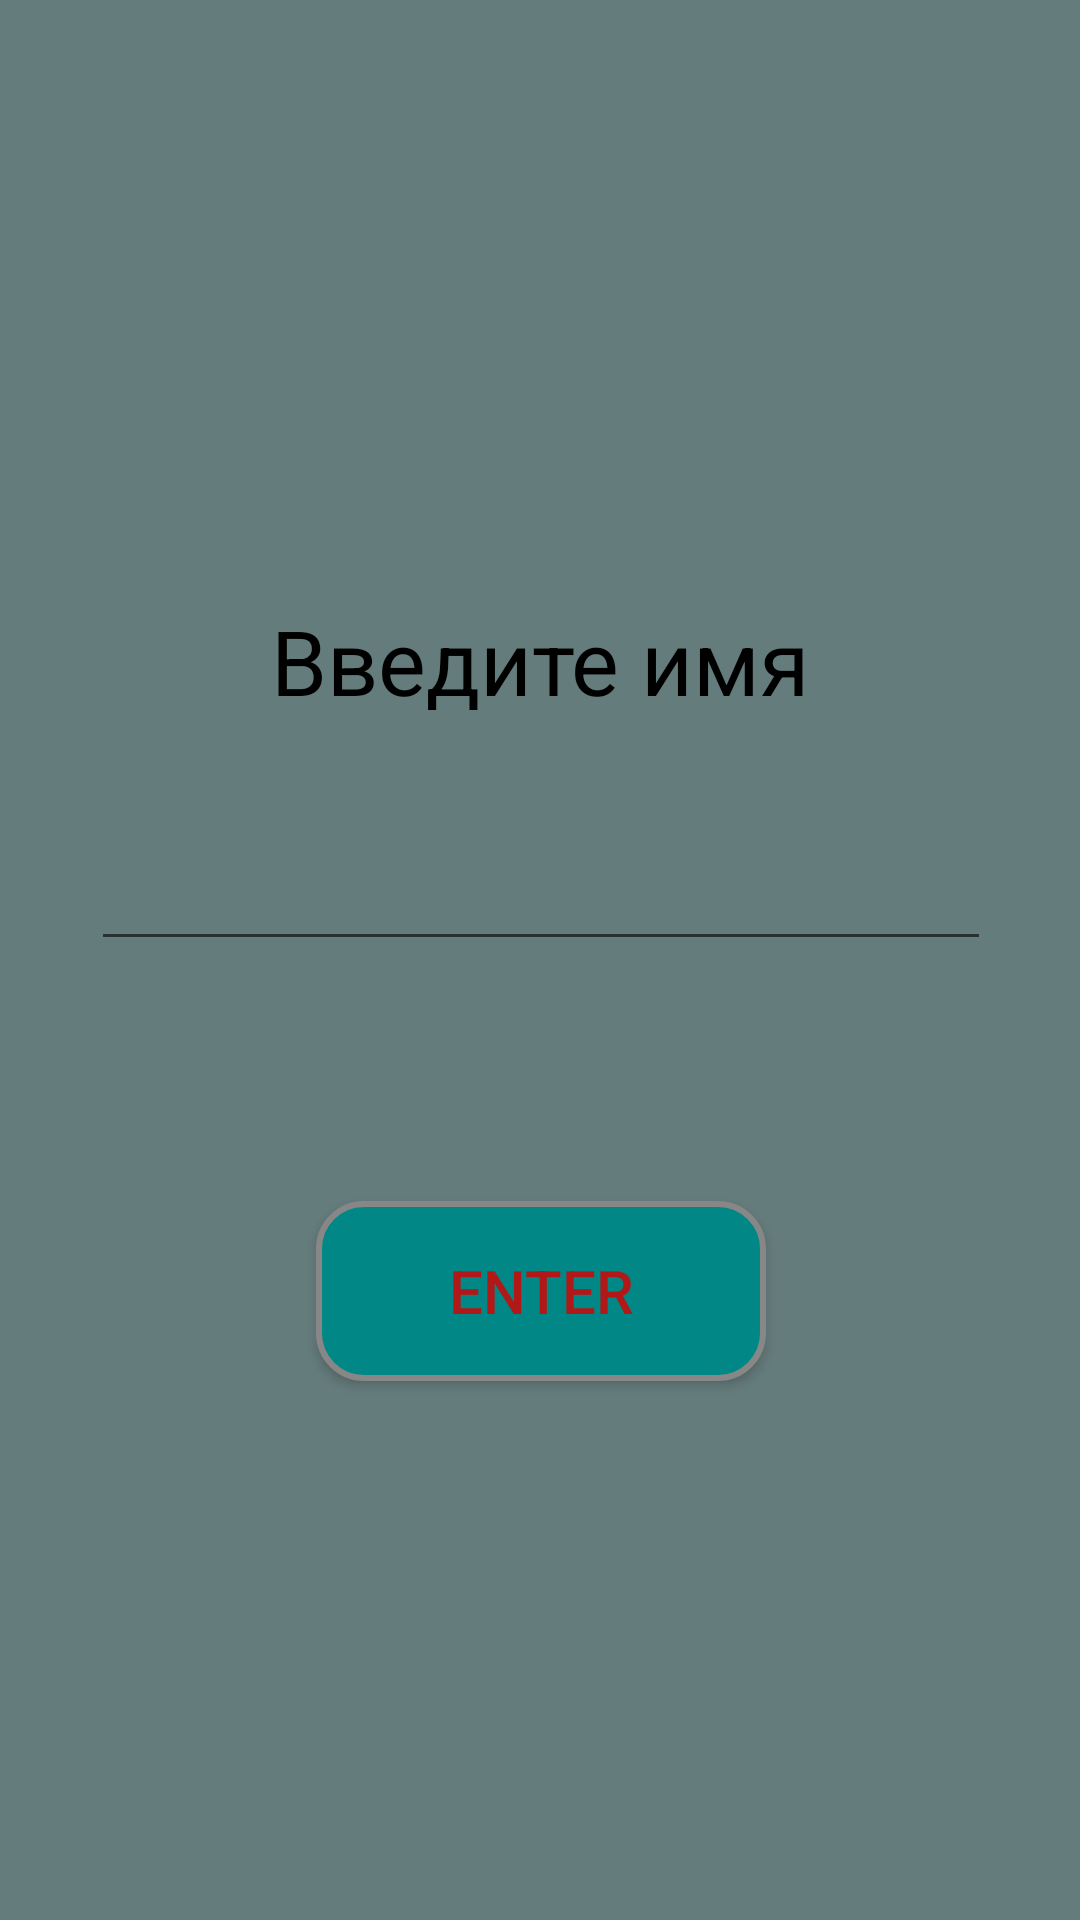

The Android layout XML behind this screen, and the referenced resources:
<!-- AndroidManifest.xml: application theme Theme.PT2_RPOS -->
<!-- res/layout/fragment_profile.xml -->
<?xml version="1.0" encoding="utf-8"?>
<androidx.constraintlayout.widget.ConstraintLayout xmlns:android="http://schemas.android.com/apk/res/android"
    android:layout_width="match_parent"
    android:layout_height="match_parent"
    xmlns:app="http://schemas.android.com/apk/res-auto"
    android:background="#657C7C">

    <TextView
        android:id="@+id/textView"
        android:layout_width="wrap_content"
        android:layout_height="wrap_content"
        android:layout_marginTop="200dp"
        android:text="Введите имя"
        android:textColor="@color/black"
        android:textSize="30dp"
        app:layout_constraintEnd_toEndOf="parent"
        app:layout_constraintStart_toStartOf="parent"
        app:layout_constraintTop_toTopOf="parent" />

    <androidx.appcompat.widget.AppCompatEditText
        android:id="@+id/et_Name"
        android:layout_width="300dp"
        android:layout_height="50dp"
        android:layout_marginTop="30dp"
        android:gravity="center"
        android:inputType="textCapWords"
        android:textSize="25sp"
        app:layout_constraintEnd_toEndOf="@+id/textView"
        app:layout_constraintStart_toStartOf="@+id/textView"
        app:layout_constraintTop_toBottomOf="@+id/textView" />

    <Button
        android:id="@+id/btn_Enter"
        android:layout_width="150dp"
        android:layout_height="60dp"
        android:background="@drawable/ic_rounded_rectangle"
        android:layout_marginTop="80dp"
        android:text="Enter"
        android:textSize="20sp"
        android:textColor="#B11818"
        app:layout_constraintEnd_toEndOf="@+id/et_Name"
        app:layout_constraintStart_toStartOf="@+id/et_Name"
        app:layout_constraintTop_toBottomOf="@+id/et_Name" />

</androidx.constraintlayout.widget.ConstraintLayout>
<!-- resources referenced by this layout -->
<resources>
  <!-- drawable ic_rounded_rectangle (drawable) -->
  <?xml version="1.0" encoding="utf-8"?>
  <selector xmlns:android="http://schemas.android.com/apk/res/android">
  <item>
      <shape>
          <solid android:color="@color/teal_700"/>
          <corners android:radius="15dp"/>
          <stroke android:color="#878787"
              android:width="2dp"/>
      </shape>
  </item>
  </selector>
  <style name="Theme.PT2_RPOS" parent="Theme.MaterialComponents.DayNight.DarkActionBar">
          
          <item name="colorPrimary">@color/teal_700</item>
          <item name="colorPrimaryVariant">@color/teal_700</item>
          <item name="colorOnPrimary">@color/white</item>
          
          <item name="colorSecondary">@color/teal_200</item>
          <item name="colorSecondaryVariant">@color/teal_700</item>
          <item name="colorOnSecondary">@color/black</item>
          
          <item name="android:statusBarColor" tools:targetApi="l">?attr/colorPrimaryVariant</item>
          
      </style>
  <!-- not gathered from this repository: default colours our renderer supplied (Android Studio template values) -->
  <color name="teal_200">#FF03DAC5</color>
  <color name="teal_700">#FF018786</color>
  <color name="black">#FF000000</color>
  <color name="white">#FFFFFFFF</color>
</resources>
